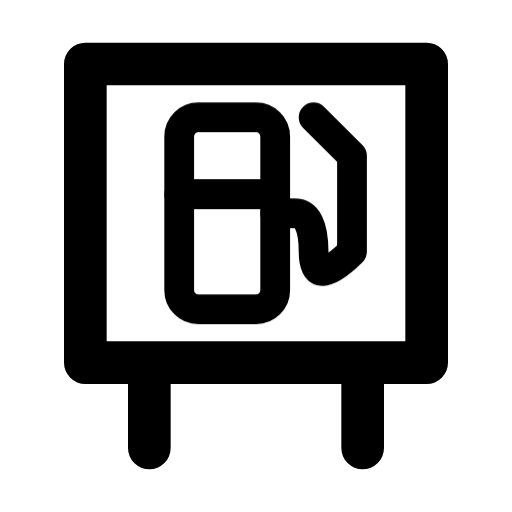
t = 0.00 s
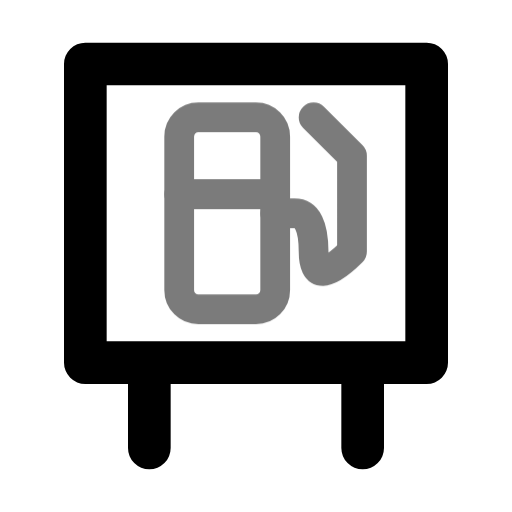
t = 0.44 s
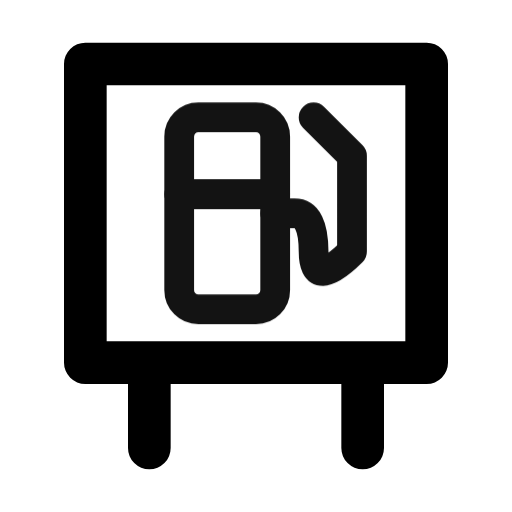
t = 0.94 s
t = 1.46 s: frame unchanged from t = 0.00 s, image omitted
t = 1.86 s: frame unchanged from t = 0.00 s, image omitted
t = 2.25 s: frame unchanged from t = 0.00 s, image omitted

The animated SVG that drew these frames (rendered in a browser with its animation timeline set to each time). Animation: 1 CSS @keyframes rule; one cycle of 2.65 s, repeats indefinitely.

<svg xmlns="http://www.w3.org/2000/svg" width="24" height="24" fill="none" stroke="currentColor" stroke-linecap="round" stroke-linejoin="round" stroke-width="2" viewBox="0 0 24 24">
    <!-- Generated by scripts/icon-expansion/generate.mjs -->
    <style>
        @media (prefers-reduced-motion: no-preference) {
            @keyframes ira-exp-pulse { 0%, 100% { opacity: 1; } 22% { opacity: .45; } 40% { opacity: 1; } }
            [data-ira-motion="station-fuel"] { transform-box: fill-box; transform-origin: center; animation: ira-exp-pulse 2.65s ease-in-out -0s infinite; }
        }
    </style>
    <path d="M4 3h16v14H4zm3 14v4m10-4v4"/>
    <g data-ira-motion="station-fuel"><g transform="translate(12 10) scale(0.9)"><g stroke-width="1.55"><rect x="-4" y="-5" width="5" height="10" rx="1"/><path d="M-4-1h5m0 1h1q1 0 1 2t2 0v-5l-2-2"/></g></g></g>
</svg>
